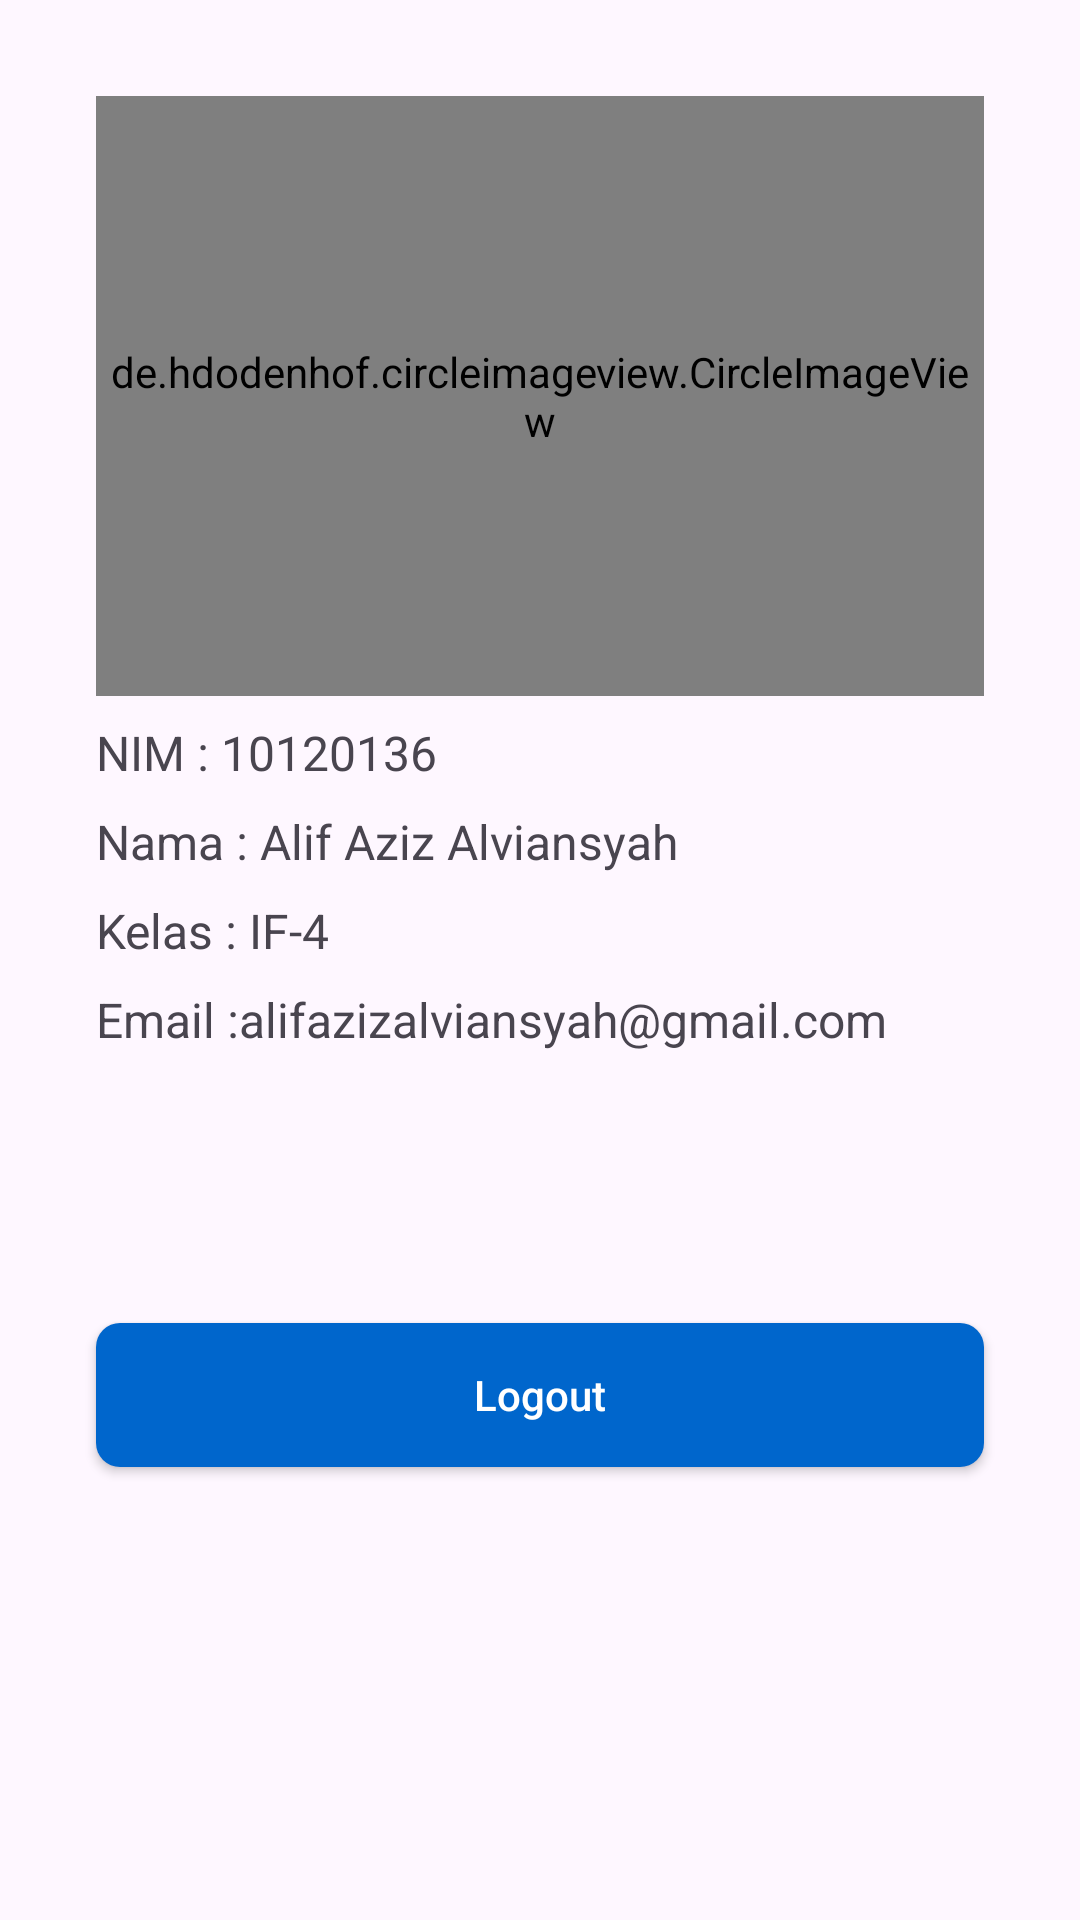

Produce the Android XML layout that renders to this screen, including the resource entries it uses.
<!-- AndroidManifest.xml: application theme Theme.TugasCatatanUas -->
<!-- res/layout/fragment_profile.xml -->
<?xml version="1.0" encoding="utf-8"?>
<androidx.constraintlayout.widget.ConstraintLayout xmlns:android="http://schemas.android.com/apk/res/android"
    xmlns:app="http://schemas.android.com/apk/res-auto"
    xmlns:tools="http://schemas.android.com/tools"
    android:layout_width="match_parent"
    android:layout_height="match_parent"
    tools:context=".ui.profile.ProfileFragment">

    <de.hdodenhof.circleimageview.CircleImageView
        android:id="@+id/profile_image"
        android:layout_width="0dp"
        android:layout_height="200dp"
        android:layout_marginStart="32dp"
        android:layout_marginTop="32dp"
        android:layout_marginEnd="32dp"
        android:src="@drawable/profile"
        app:layout_constraintBottom_toTopOf="@+id/nim_text"
        app:layout_constraintEnd_toEndOf="parent"
        app:layout_constraintHorizontal_bias="0.0"
        app:layout_constraintStart_toStartOf="parent"
        app:layout_constraintTop_toTopOf="parent" />

    <TextView
        android:id="@+id/nim_text"
        android:layout_width="0dp"
        android:layout_height="wrap_content"
        android:layout_marginTop="8dp"
        android:text="NIM : 10120136"
        android:textSize="16sp"
        app:layout_constraintEnd_toEndOf="@+id/profile_image"
        app:layout_constraintStart_toStartOf="@+id/profile_image"
        app:layout_constraintTop_toBottomOf="@+id/profile_image" />

    <TextView
        android:id="@+id/nama_text"
        android:layout_width="0dp"
        android:layout_height="wrap_content"
        android:layout_marginTop="8dp"
        android:text="Nama : Alif Aziz Alviansyah"
        android:textSize="16sp"
        app:layout_constraintEnd_toEndOf="@+id/nim_text"
        app:layout_constraintStart_toStartOf="@+id/nim_text"
        app:layout_constraintTop_toBottomOf="@+id/nim_text" />

    <TextView
        android:id="@+id/kelas_text"
        android:layout_width="0dp"
        android:layout_height="wrap_content"
        android:layout_marginTop="8dp"
        android:text="Kelas : IF-4"
        android:textSize="16sp"
        app:layout_constraintEnd_toEndOf="@+id/nama_text"
        app:layout_constraintStart_toStartOf="@+id/nama_text"
        app:layout_constraintTop_toBottomOf="@+id/nama_text" />

    <TextView
        android:id="@+id/email_text"
        android:layout_width="0dp"
        android:layout_height="80dp"
        android:layout_marginStart="32dp"
        android:layout_marginTop="8dp"
        android:layout_marginEnd="32dp"
        android:text="Email :alifazizalviansyah@gmail.com"
        android:textSize="16sp"
        app:layout_constraintEnd_toEndOf="parent"
        app:layout_constraintHorizontal_bias="1.0"
        app:layout_constraintStart_toStartOf="parent"
        app:layout_constraintTop_toBottomOf="@+id/kelas_text" />

    <androidx.appcompat.widget.AppCompatButton
        android:id="@+id/btn_logout"
        android:layout_width="0dp"
        android:layout_height="wrap_content"
        android:layout_marginTop="32dp"
        android:text="Logout"
        android:background="@drawable/bg_button"
        android:textAllCaps="false"
        android:textColor="@color/white"
        app:layout_constraintEnd_toEndOf="@+id/email_text"
        app:layout_constraintStart_toStartOf="@+id/email_text"
        app:layout_constraintTop_toBottomOf="@+id/email_text" />

</androidx.constraintlayout.widget.ConstraintLayout>
<!-- resources referenced by this layout -->
<resources>
  <color name="white">#FFFFFFFF</color>
  <!-- drawable bg_button (drawable) -->
  <?xml version="1.0" encoding="utf-8"?>
  <shape xmlns:android="http://schemas.android.com/apk/res/android"
      android:shape="rectangle">
      <solid android:color="@color/ocean_blue" />
      <corners android:radius="8dp" />
  
  </shape>
  <style name="Theme.TugasCatatanUas" parent="Base.Theme.TugasCatatanUas" />
  <color name="ocean_blue">#FF0066CC</color>
  <style name="Base.Theme.TugasCatatanUas" parent="Theme.Material3.DayNight.NoActionBar">
          
          
      </style>
</resources>
